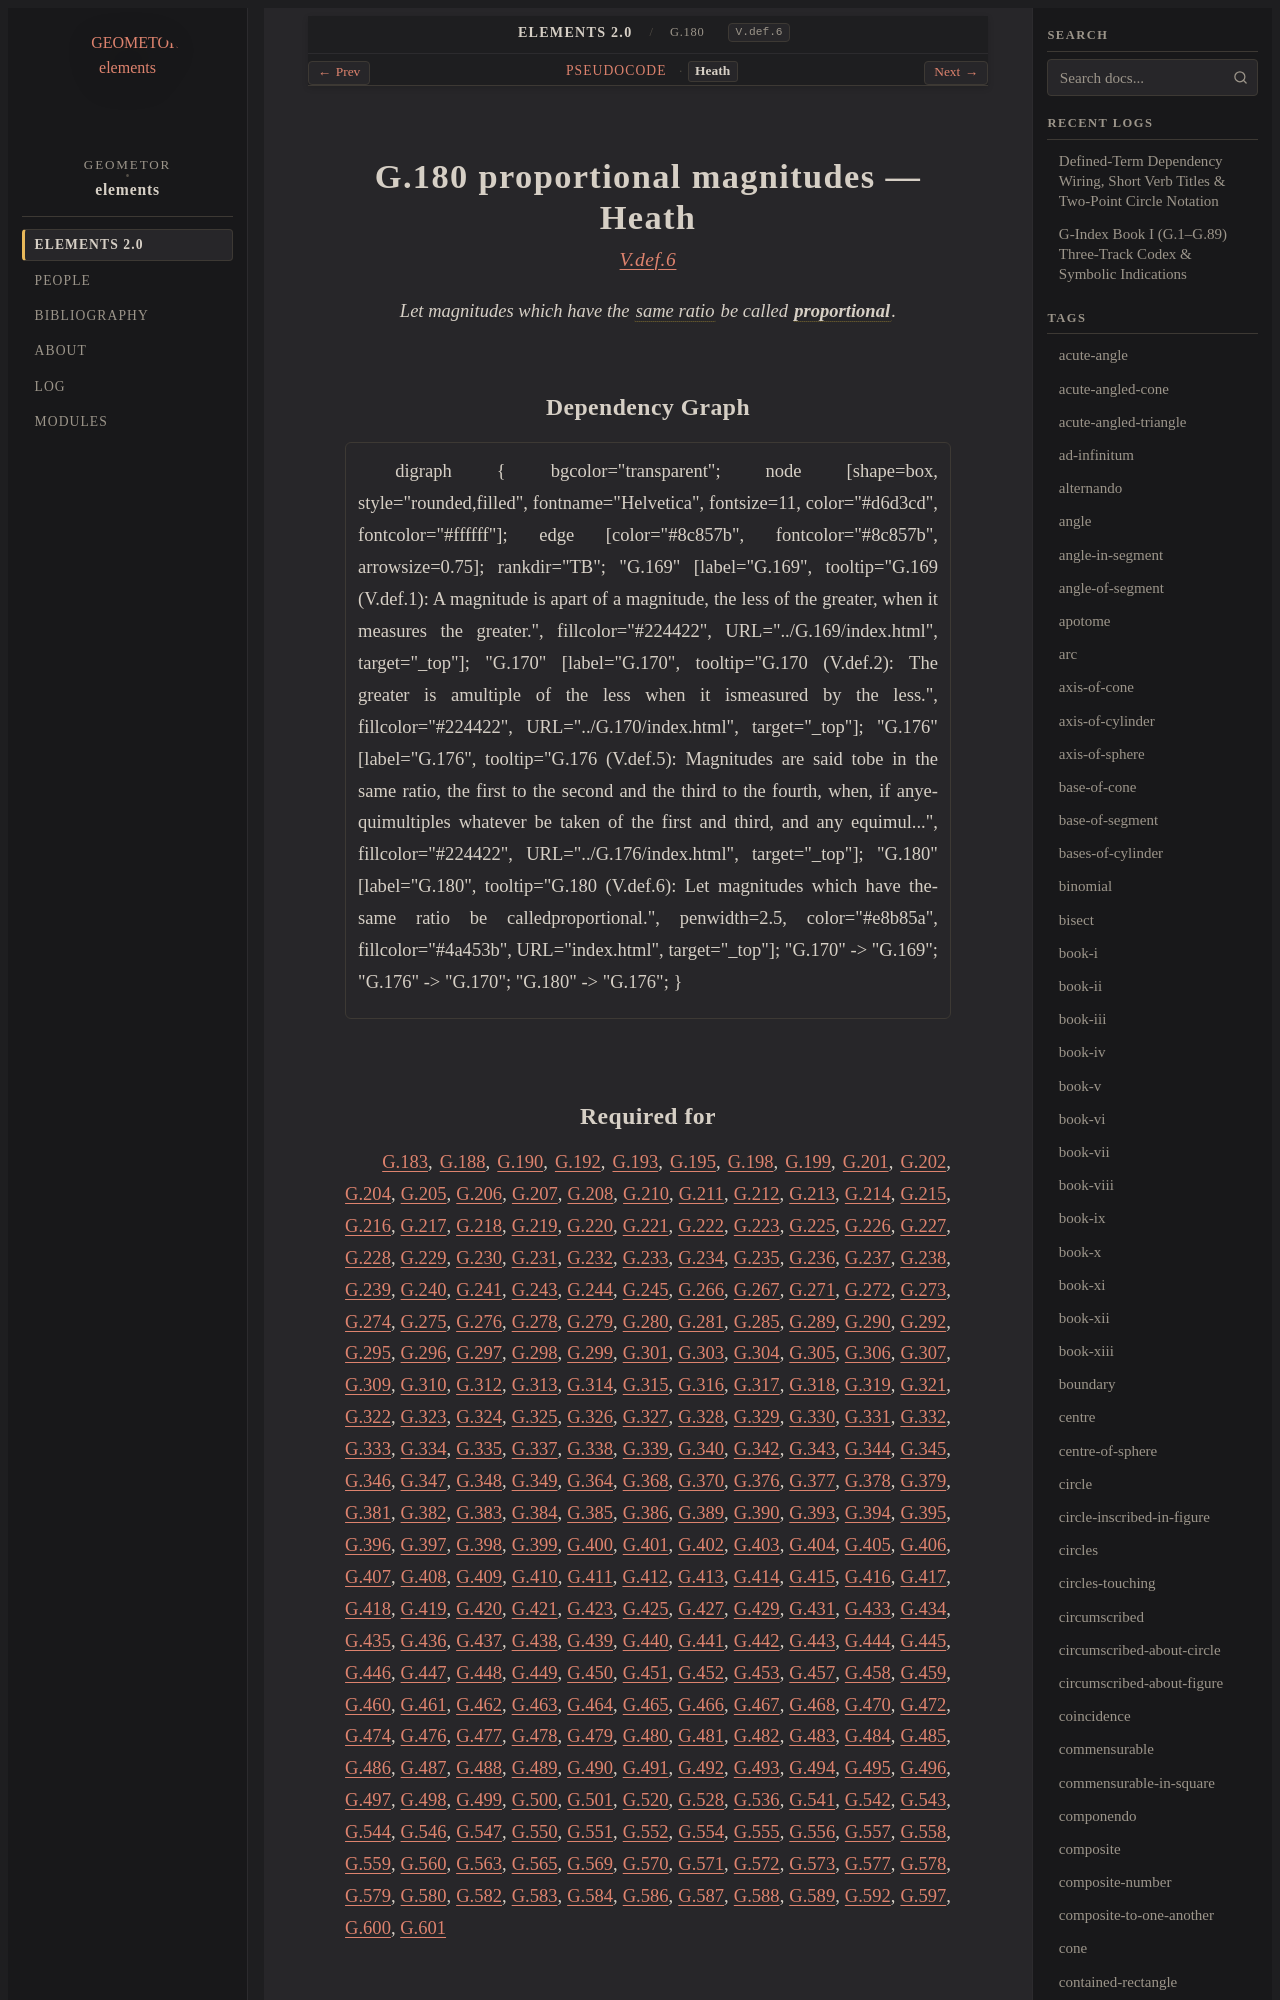

repository: geometor/elements · page: elements2/G.180/heath.html · generator: sphinx

:canonical_id: G.180
:original_id: V.def.6
:title: G.180 proportional magnitudes
:volume: II
:book: V
:type: def

G.180 proportional magnitudes — Heath
=====================================

.. rubric:: `V.def.6 <https://geometor.github.io/euclid/heath/volume_II/book_v/definitions/#v-def-6>`_

.. enunciation::

   Let magnitudes which have the :term:`same ratio <G.176>` be called :term:`**proportional** <proportional>`.

Dependency Graph
----------------

.. graphviz::

   digraph {
     bgcolor="transparent";
     node [shape=box, style="rounded,filled", fontname="Helvetica", fontsize=11, color="#d6d3cd", fontcolor="#ffffff"];
     edge [color="#8c857b", fontcolor="#8c857b", arrowsize=0.75];
     rankdir="TB";
     "G.169" [label="G.169", tooltip="G.169 (V.def.1): A magnitude is apart of a magnitude, the less of the greater, when it measures the greater.", fillcolor="#224422", URL="../G.169/index.html", target="_top"];
     "G.170" [label="G.170", tooltip="G.170 (V.def.2): The greater is amultiple of the less when it ismeasured by the less.", fillcolor="#224422", URL="../G.170/index.html", target="_top"];
     "G.176" [label="G.176", tooltip="G.176 (V.def.5): Magnitudes are said tobe in the same ratio, the first to the second and the third to the fourth, when, if anyequimultiples whatever be taken of the first and third, and any equimul...", fillcolor="#224422", URL="../G.176/index.html", target="_top"];
     "G.180" [label="G.180", tooltip="G.180 (V.def.6): Let magnitudes which have thesame ratio be calledproportional.", penwidth=2.5, color="#e8b85a", fillcolor="#4a453b", URL="index.html", target="_top"];
     "G.170" -> "G.169";
     "G.176" -> "G.170";
     "G.180" -> "G.176";
   }
